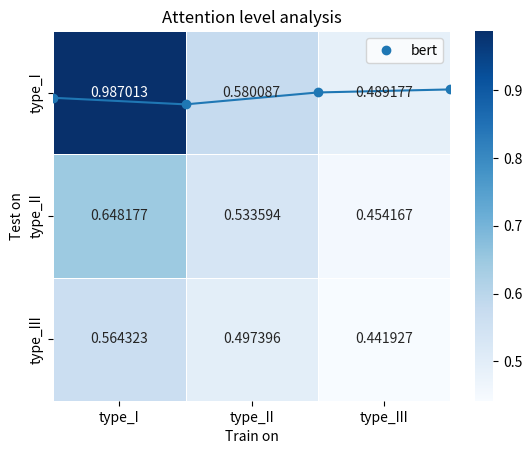

The matplotlib source for this figure:
'''
Created on Nov 16, 2022

@author: vivi
'''

from operator import itemgetter

import pandas as pd
import random

import numpy as np

import matplotlib
import matplotlib.pyplot as plt
from matplotlib import cm
from matplotlib.colors import LightSource

import seaborn as sns

colours = list(matplotlib.colors.TABLEAU_COLORS.keys())

def plot_fill(results_list,plot_names,x_axis,y_axis,title,file_name):
    fig, ax = plt.subplots()
    k = 0
    for results in results_list:
        x = list(results.keys())
        mins = []
        maxs = []
        avgs = []
        for i in x:
            mins.append(min(results[i]))
            maxs.append(max(results[i]))
            avgs.append(sum(results[i])/len(results[i]))
        
        c = colours[k]    
        ax.plot(x, avgs, '-')
        ax.fill_between(x, mins, maxs, alpha=0.2)
        ax.plot(x, avgs, 'o', color=c, label=plot_names[k])
        k += 1
    ax.set_title(title)
    ax.set_xlabel(x_axis)
    ax.set_ylabel(y_axis)
    ax.legend()
    
    plt.show()
    plt.savefig(file_name)



def plot_ordered_patterns(df, ordered_cases):

    #print("data frame for {} {} =>\n{}\n".format(g, nr, df))
    max_df = df[ordered_cases].max(axis=1).max(axis=0)
    min_df = df[ordered_cases].min(axis=1).min(axis=0)
    heatmap = sns.heatmap(df, cmap="YlOrBr", fmt="g", linewidth=0.5, annot=True, center=(max_df-min_df)/2)
    plt.show()


def plot_X_test(results,plot_name,x_axis,y_axis,title,file_name):

    avgs = {}
    for train_on in results.keys():
        avgs[train_on] = {}
        for test_on in results[train_on].keys():
            avgs[train_on][test_on] = sum(results[train_on][test_on])/len(results[train_on][test_on])

    results_df = pd.DataFrame.from_dict(avgs)
    #results_heatmap = sns.heatmap(results_df, cmap="YlOrBr", fmt="g", linewidth=0.5, annot=True)
    results_heatmap = sns.heatmap(results_df, cmap="Blues", fmt="g", linewidth=0.5, annot=True)
    results_heatmap.set(xlabel="Train on", ylabel="Test on")
    
    plt.show()
    plt.savefig(file_name)
    print("figure saved to {}".format(file_name))
    
    

def plot_latent_values(latent_values, x_axis, y_axis, title, file_name, N):
    d_types = list(latent_values.keys())
    datasets = list(latent_values[d_types[0]].keys())   ## this should be ["train", "test"]
    
    print("Making a {} x {} plot".format(len(d_types), len(datasets)))
    
    fig, axs = plt.subplots(len(d_types), len(datasets))

    #plt.xlabel(x_axis)
    #plt.ylabel(y_axis)
    plt.title(title)
        
    for i in range(len(d_types)):
        d_type = d_types[i]
        for j in range(len(datasets)):
            d = datasets[j]
            
            print("latent values ({},{}): \n{}".format(d_type, d, latent_values[d_type][d]))
            data = sorted(latent_values[d_type][d], key=itemgetter(0))
            print("\nsorted data: \n{}".format(data))

            N = min(N, len(data))

            for k in range(len(data[0])):
                y = [data[n][k] for n in range(len(data))]
                y = random.sample(y,N)
                axs[i,j].plot(y, '-', color = colours[k], label = d_type + "_" + d + "_" + str(k))    
                
            #axs[i,j].legend()
            #axs[i,j].set_xlabel(x_axis)
            axs[i,j].set_ylabel(y_axis)
            axs[i,j].set_title(d_type + " " + d)
        
    plt.show()
    plt.savefig(file_name + ".png")



def plot_latent_values_separately(latent_values, x_axis, y_axis, title, file_name, N):
    d_types = list(latent_values.keys())
    datasets = list(latent_values[d_types[0]].keys())   ## this should be ["train", "test"]
    len_latent = len(latent_values[d_types[0]][datasets[0]][0])
                
    for i in range(len(d_types)):
        d_type = d_types[i]
        
        print("Making a {} x {} plot".format(len(d_types) * len_latent, len(datasets)))
    
        fig, axs = plt.subplots(len_latent, len(datasets))

        #plt.xlabel(x_axis)
        #plt.ylabel(y_axis)
        plt.title(title + " " + d_type)
        
        for j in range(len(datasets)):
            d = datasets[j]

            #print("latent values ({},{}): \n{}".format(d_type, d, latent_values[d_type][d]))
            data = sorted(latent_values[d_type][d], key=itemgetter(0))
            #data = latent_values[d_type][d]
            #print("\nsorted data: \n{}".format(data))
            N = min(N, len(data))
            
            x = list(range(N))
        
            for k in range(len_latent):
                #y = [data[n][k] for n in range(len(data))]
                #y = random.sample(y,N)
                y = [data[n][k] for n in range(N)]

                axs[k,j].scatter(x, y, s=1, color=colours[k])  #, 'o', color = colours[k], label = d_type + "_" + d + "_" + str(k))    
                
                #axs[i,j].legend()
                #axs[i,j].set_xlabel(x_axis)
                #axs[i*len_latent+k,j].set_ylabel(y_axis)
                axs[k,j].set_title(d + " lat-" + str(k))
                axs[k,j].label_outer()
        
        plt.show()
        plt.savefig(file_name + "_" + d_type + ".png")



def plot_latent_values_histograms(latent_values, title, file_name):
 
    d_types = list(latent_values.keys())
    datasets = list(latent_values[d_types[0]].keys())   ## this should be ["train", "test"]
    len_latent = len(latent_values[d_types[0]][datasets[0]][0])
                
    for i in range(len(d_types)):
        d_type = d_types[i]
        
        print("Making a {} x {} plot".format(len(d_types) * len_latent, len(datasets)))
    
        fig, axs = plt.subplots(len_latent, len(datasets))

        #plt.xlabel(x_axis)
        #plt.ylabel(y_axis)
        plt.title(title + " " + d_type)
        
        for j in range(len(datasets)):
            d = datasets[j]

            #print("latent values ({},{}): \n{}".format(d_type, d, latent_values[d_type][d]))
            #data = sorted(latent_values[d_type][d], key=itemgetter(0))
            data = latent_values[d_type][d]   
        
            for k in range(len_latent):
                y = [data[n][k] for n in range(len(data))]
                y = sorted(y)
                
                axs[k,j].hist(y, density=True, bins=50, alpha=0.5, color = colours[k])  #, 'o', color = colours[k], label = d_type + "_" + d + "_" + str(k))    
                
                #axs[i,j].legend()
                #axs[i,j].set_xlabel(x_axis)
                #axs[i*len_latent+k,j].set_ylabel(y_axis)
                axs[k,j].set_title(d + " lat-" + str(k))
                axs[k,j].label_outer()
        
        plt.show()
        plt.savefig(file_name + "_" + d_type + ".png")    




def plot_3d(results, transformer, x_axis, y_axis, z_axis, title, filename):
    
    x = []
    y = []
    z = []
    
    for beta in results:
        x_i = []
        y_i = []
        z_i = []
        for latent in results[beta]:
            x_i.append(beta)
            y_i.append(latent)
            z_i.append(sum(results[beta][latent])/len(results[beta][latent]))
        x.append(x_i)
        y.append(y_i)
        z.append(z_i)
        
    x = np.array(x)
    y = np.array(y)
    z = np.array(z)
            
    # Set up plot
    fig, ax = plt.subplots(subplot_kw=dict(projection='3d'))

    print("x = {}".format(x))
    print("y = {}".format(y))
    print("z = {}".format(z))

    ls = LightSource(270, 45)
    # To use a custom hillshading mode, override the built-in shading and pass
    # in the rgb colors of the shaded surface calculated from "shade".
    rgb = ls.shade(z, cmap=cm.gist_earth, vert_exag=0.1, blend_mode='soft')
    surf = ax.plot_surface(x, y, z, rstride=1, cstride=1, facecolors=rgb,
                           linewidth=0, antialiased=False, shade=False)
    
    plt.show()
    plt.savefig(filename)        
    


def main():
    
    '''
    results_bert = {12: [0.6363, 0.6494,  0.6753],
                   11: [0.632,  0.6234,  0.6363],
                   10: [0.658,  0.658,   0.6623],
                   9:  [0.6407, 0.6147,  0.632],
                   8:  [0.5974, 0.5801,  0.5801],
                   7:  [0.632,  0.6623,  0.6537],
                   6:  [0.5844, 0.5541,  0.5887],
                   5:  [0.6017, 0.5931,  0.5931],
                   4:  [0.4762, 0.5065,  0.5022],
                   3:  [0.619,  0.6363,  0.632],
                   2:  [0.6234, 0.5281,  0.5584],
                   1:  [0.4848, 0.5109,  0.4545]}        

    results_flaubert = {
            12: [0.342],
            11: [0.3377],
            10: [0.3203],
            9:  [0.316],
            8:  [0.2641],
            7:  [0.329],
            6:  [0.2814],
            5:  [0.2641],
            4:  [0.2165],
            3:  [0.2294],
            2:  [0.3377],
            1:  [0.5584]}
    '''


#    results_bert = {0: [0.45887445887445877, 0.37229437229437223, 0.3463203463203462, 0.38528138528138517, 0.37229437229437223], 1: [0.5584415584415583, 0.5324675324675323, 0.606060606060606, 0.6277056277056275, 0.6103896103896103], 2: [0.632034632034632, 0.6233766233766233, 0.5974025974025973, 0.606060606060606, 0.567099567099567], 3: [0.4675324675324674, 0.41125541125541115, 0.41125541125541115, 0.41125541125541115, 0.4458874458874458], 4: [0.5974025974025973, 0.6406926406926405, 0.6277056277056275, 0.6147186147186146, 0.6233766233766233], 5: [0.5757575757575757, 0.5974025974025973, 0.5974025974025973, 0.606060606060606, 0.5757575757575757], 6: [0.6709956709956709, 0.6580086580086579, 0.6363636363636362, 0.6580086580086579, 0.6536796536796535], 7: [0.619047619047619, 0.619047619047619, 0.606060606060606, 0.5887445887445887, 0.6233766233766233], 8: [0.6450216450216449, 0.6883116883116882, 0.6406926406926405, 0.6363636363636362, 0.6493506493506492], 9: [0.6666666666666665, 0.6580086580086579, 0.6666666666666665, 0.6839826839826839, 0.6753246753246752], 10: [0.606060606060606, 0.6536796536796535, 0.619047619047619, 0.606060606060606, 0.5887445887445887], 11: [0.6450216450216449, 0.6363636363636362, 0.6536796536796535, 0.6493506493506492, 0.6493506493506492]}
#    results_flaubert = {0: [0.6969696969696969, 0.7359307359307358, 0.6839826839826839], 1: [0.6493506493506492, 0.6450216450216449, 0.5757575757575757], 2: [0.2857142857142856, 0.31168831168831157, 0.3030303030303029], 3: [0.2813852813852813, 0.27705627705627695, 0.2857142857142856], 4: [0.2597402597402596, 0.2683982683982683, 0.2727272727272726], 5: [0.36363636363636354, 0.3549783549783549, 0.3073593073593072], 6: [0.41125541125541115, 0.4199134199134198, 0.43722943722943713], 7: [0.3593073593073592, 0.3809523809523808, 0.37662337662337647], 8: [0.38528138528138517, 0.39826839826839816, 0.40259740259740245], 9: [0.38528138528138517, 0.3463203463203462, 0.33766233766233755], 10: [0.4155844155844155, 0.4675324675324674, 0.43722943722943713], 11: [0.49783549783549774, 0.47619047619047605, 0.48917748917748904]}
    results_bert_corrected_attn_mat = {0: [0.5584415584415583, 0.541125541125541, 0.5238095238095237], 
                                       1: [0.619047619047619, 0.5714285714285713, 0.593073593073593], 
                                       2: [0.5194805194805193, 0.4675324675324674, 0.5064935064935063], 
                                       3: [0.4675324675324674, 0.4632034632034631, 0.48917748917748904], 
                                       4: [0.6103896103896103, 0.6363636363636362, 0.6536796536796535], 
                                       5: [0.502164502164502, 0.48917748917748904, 0.5238095238095237], 
                                       6: [0.6147186147186146, 0.567099567099567, 0.593073593073593], 
                                       7: [0.6103896103896103, 0.567099567099567, 0.5974025974025973], 
                                       8: [0.6709956709956709, 0.6839826839826839, 0.6969696969696969], 
                                       9: [0.6450216450216449, 0.6450216450216449, 0.6493506493506492], 
                                       10: [0.6147186147186146, 0.6666666666666665, 0.6709956709956709], 
                                       11: [0.5627705627705627, 0.6406926406926405, 0.6406926406926405]}
    
    results_flaubert_corrected_attn_mat = {0: [0.5974025974025973, 0.5887445887445887, 0.606060606060606], 1: [0.6450216450216449, 0.7272727272727272, 0.7099567099567099], 2: [0.7142857142857142, 0.6796536796536795, 0.7142857142857142], 3: [0.5497835497835497, 0.48484848484848475, 0.48917748917748904], 4: [0.554112554112554, 0.5108225108225107, 0.528138528138528], 5: [0.6017316017316017, 0.5367965367965367, 0.541125541125541], 6: [0.5108225108225107, 0.4935064935064934, 0.5324675324675323], 7: [0.3549783549783549, 0.4199134199134198, 0.4199134199134198], 8: [0.515151515151515, 0.5064935064935063, 0.4632034632034631], 9: [0.47186147186147176, 0.35064935064935054, 0.3333333333333332], 10: [0.42857142857142844, 0.41125541125541115, 0.43722943722943713], 11: [0.4935064935064934, 0.42857142857142844, 0.3939393939393938]}

    results_flaubert_beta_corrected_attn_mat_attn_lev2 = {0: [0.7792207792207791, 0.8008658008658007, 0.8008658008658007], 1: [0.6796536796536795, 0.6839826839826839, 0.7012987012987012], 2: [0.47186147186147176, 0.5108225108225107, 0.48917748917748904], 3: [0.3549783549783549, 0.3549783549783549, 0.35064935064935054], 4: [0.3030303030303029, 0.2987012987012986, 0.2943722943722943], 5: [0.23376623376623365, 0.23809523809523797, 0.26406926406926395], 6: [0.225108225108225, 0.2077922077922077, 0.21645021645021634], 7: [0.2077922077922077, 0.22943722943722933, 0.2077922077922077], 8: [0.2077922077922077, 0.19913419913419902, 0.20346320346320335], 9: [0.225108225108225, 0.19913419913419902, 0.19913419913419902], 10: [0.20346320346320335, 0.21212121212121204, 0.2077922077922077]}

    
    plot_fill([results_bert_corrected_attn_mat],["bert"],"attention level","F1","Attention level analysis", "./bert_corrected_attn_mat.png")  
    
#    plot_fill([results_bert, results_flaubert],["bert","flaubert"],"attention level", "F1", "Attention level analysis (beta = 1)","./attn_level_analysis.png")
    
    '''
    
    ## beta study
    results_falubert_attn_0 = {0: [0.7012987012987012, 0.6926406926406925, 0.6883116883116882], 1: [0.6883116883116882, 0.7402597402597402, 0.7229437229437227], 2: [0.6233766233766233, 0.6450216450216449, 0.6017316017316017], 3: [0.5844155844155843, 0.593073593073593, 0.606060606060606], 4: [0.5497835497835497, 0.5584415584415583, 0.5627705627705627], 5: [0.4935064935064934, 0.45887445887445877, 0.47619047619047605], 6: [0.47186147186147176, 0.4805194805194804, 0.48484848484848475], 7: [0.21645021645021634, 0.225108225108225, 0.42857142857142844], 8: [0.22077922077922066, 0.2813852813852813, 0.225108225108225], 9: [0.2987012987012986, 0.2554112554112553, 0.25108225108225096], 10: [0.22077922077922066, 0.2683982683982683, 0.22077922077922066]}   
    
    results_attn_10 = {
        1.0: [0.6494,  0.6623,   0.697],
        2.0: [0.6623,  0.6407,   0.6363],
        3.0: [0.6753,  0.645,    0.6667],
        4.0: [0.6407,  0.645,    0.6494],
        5.0: [0.6407,  0.6883,   0.6667],
        6.0: [0.6667,  0.6623,   0.6494],
        7.0: [0.6667,  0.684,    0.6623],
        8.0: [0.6667,  0.6753,   0.6883],
        9.0: [0.6363,  0.658,    0.6537],
        10.0: [0.6234, 0.645,    0.6363] }

    results_attn_12 = {
        1.0: [0.6407,  0.6537,   0.6277],
        2.0: [0.6363,  0.6277,   0.645],
        3.0: [0.658,   0.645,    0.6407],
        4.0: [0.6883,  0.6537,   0.6623],
        5.0: [0.658,   0.6667,   0.6797],
        6.0: [0.6104,  0.6537,   0.6623],
        7.0: [0.671,   0.6537,   0.6623],
        8.0: [0.6407,  0.645,    0.6537],
        9.0: [0.6234,  0.6537,   0.6233],
        10.0:[0.6147,  0.6234,   0.645] }
    
    plot_fill([results_attn_10, results_attn_12], ["attn_10", "attn_12"], "beta", "F1", "beta factor analysis","./beta_factor_analysis.png")
    '''
    
    '''
    results = {'type_I': {'type_I': [0.1645021645021644, 0.1645021645021644, 0.1645021645021644], 'type_II': [0.1937499999999999, 0.1937499999999999, 0.1937499999999999], 'type_III': [0.18255208333333325, 0.18255208333333325, 0.18255208333333325]}, 'type_II': {'type_I': [0.24242424242424232, 0.24675324675324664, 0.24242424242424232], 'type_II': [0.24427083333333321, 0.24505208333333323, 0.24479166666666655], 'type_III': [0.24088541666666655, 0.24140624999999988, 0.24088541666666655]}, 'type_III': {'type_I': [0.21645021645021634, 0.21645021645021634, 0.22077922077922066], 'type_II': [0.2421874999999999, 0.24348958333333323, 0.24401041666666656], 'type_III': [0.23619791666666656, 0.23619791666666656, 0.23619791666666656]}}
    plot_X_test(results, "bert", "train on", "test on", "cross testing", "./results_X_testing.png")
    '''
    
    '''
    results_X_testing = {'type_I': {'type_I': [0.6753246753246752, 0.6709956709956709, 0.6926406926406925], 'type_II': [0.41041666666666654, 0.41041666666666654, 0.4127604166666666], 'type_III': [0.3328124999999999, 0.33046874999999987, 0.3312499999999999]}, 'type_II': {'type_I': [0.7316017316017314, 0.7186147186147185, 0.7489177489177488], 'type_II': [0.5778645833333332, 0.5809895833333332, 0.5874999999999999], 'type_III': [0.38697916666666654, 0.37343749999999987, 0.38697916666666654]}, 'type_III': {'type_I': [0.47186147186147176, 0.4935064935064934, 0.4805194805194804], 'type_II': [0.4049479166666666, 0.4130208333333332, 0.4148437499999999], 'type_III': [0.3966145833333332, 0.3888020833333332, 0.3960937499999999]}}

    results_X_testing_same_train = {'type_I': {'type_I': [0.6839826839826839, 0.6709956709956709, 0.6796536796536795], 'type_II': [0.41249999999999987, 0.4054687499999999, 0.41458333333333325], 'type_III': [0.3312499999999999, 0.3309895833333332, 0.3351562499999999]}, 'type_II': {'type_I': [0.42857142857142844, 0.4242424242424242, 0.4545454545454544], 'type_II': [0.3684895833333332, 0.3736979166666665, 0.3710937499999999], 'type_III': [0.30807291666666653, 0.3117187499999999, 0.3132812499999999]}, 'type_III': {'type_I': [0.36363636363636354, 0.36363636363636354, 0.36363636363636354], 'type_II': [0.3453124999999999, 0.3445312499999999, 0.34348958333333324], 'type_III': [0.3385416666666666, 0.33828124999999987, 0.34088541666666655]}}

    results_X_testing_same_train_flaubert = {'type_I': {'type_I': [0.7445887445887446, 0.7056277056277055, 0.6450216450216449], 'type_II': [0.6471354166666665, 0.6502604166666666, 0.6223958333333333], 'type_III': [0.3302083333333332, 0.30416666666666653, 0.30885416666666654]}, 'type_II': {'type_I': [0.7099567099567099, 0.6839826839826839, 0.7056277056277055], 'type_II': [0.6010416666666666, 0.5549479166666665, 0.5966145833333332], 'type_III': [0.28229166666666655, 0.2833333333333332, 0.2877604166666666]}, 'type_III': {'type_I': [0.22943722943722933, 0.22943722943722933, 0.22943722943722933], 'type_II': [0.2223958333333332, 0.22031249999999988, 0.22473958333333321], 'type_III': [0.21901041666666657, 0.2145833333333332, 0.21979166666666655]}}

    results_X_testing_full_train_flaubert = {'type_I': {'type_I': [0.7229437229437227, 0.6883116883116882, 0.7056277056277055], 'type_II': [0.6494791666666666, 0.6359374999999999, 0.6304687499999999], 'type_III': [0.32864583333333325, 0.3114583333333332, 0.30911458333333325]}, 'type_II': {'type_I': [0.9870129870129869, 0.9956709956709956, 1.0], 'type_II': [0.9356770833333332, 0.9416666666666665, 0.9388020833333333], 'type_III': [0.3932291666666666, 0.3945312499999999, 0.39895833333333325]}, 'type_III': {'type_I': [0.9480519480519479, 0.9307359307359306, 0.9523809523809522], 'type_II': [0.8489583333333333, 0.8361979166666665, 0.8458333333333332], 'type_III': [0.8046874999999999, 0.7986979166666666, 0.7976562499999997]}}

    results_sent_beta_analysis_flaubert = {0: [0.36796536796536783, 0.6147186147186146, 0.39826839826839816], 1: [0.3593073593073592, 0.515151515151515, 0.3290043290043289], 2: [0.7142857142857142, 0.35064935064935054, 0.4329004329004328], 3: [0.58008658008658, 0.5584415584415583, 0.5108225108225107], 4: [0.58008658008658, 0.5627705627705627, 0.567099567099567], 5: [0.4805194805194804, 0.3030303030303029, 0.5714285714285713], 6: [0.4545454545454544, 0.541125541125541, 0.5324675324675323], 7: [0.45887445887445877, 0.4502164502164501, 0.5324675324675323], 8: [0.44155844155844143, 0.4329004329004328, 0.3073593073593072], 9: [0.4632034632034631, 0.47186147186147176, 0.502164502164502], 10: [0.3073593073593072, 0.3203463203463202, 0.4155844155844155]}

    results_sent_beta_analysis_bert = {0: [0.42857142857142844, 0.9696969696969696, 0.9870129870129869], 1: [0.4458874458874458, 0.4502164502164501, 0.4458874458874458], 2: [0.4502164502164501, 0.4545454545454544, 0.4458874458874458], 3: [0.43722943722943713, 0.44155844155844143, 0.43722943722943713], 4: [0.4458874458874458, 0.43722943722943713, 0.44155844155844143], 5: [0.44155844155844143, 0.43722943722943713, 0.44155844155844143], 6: [0.4458874458874458, 0.4458874458874458, 0.4458874458874458], 7: [0.4502164502164501, 0.43722943722943713, 0.44155844155844143], 8: [0.4458874458874458, 0.43722943722943713, 0.43722943722943713], 9: [0.44155844155844143, 0.4458874458874458, 0.4458874458874458], 10: [0.43722943722943713, 0.4545454545454544, 0.43722943722943713]}

    results_sent_baseline_ffnn_bert = {'type_I': {'type_I': [0.9913419913419912, 0.9913419913419912, 0.9913419913419912], 'type_II': [0.6575520833333333, 0.6575520833333333, 0.6575520833333333], 'type_III': [0.5731770833333332, 0.5731770833333332, 0.5731770833333332]}, 'type_II': {'type_I': [0.9913419913419912, 0.9913419913419912, 0.9913419913419912], 'type_II': [0.9554687499999999, 0.9554687499999999, 0.9554687499999999], 'type_III': [0.7411458333333332, 0.7411458333333332, 0.7411458333333332]}, 'type_III': {'type_I': [0.9826839826839826, 0.9826839826839826, 0.9826839826839826], 'type_II': [0.9216145833333333, 0.9216145833333333, 0.9216145833333333], 'type_III': [0.9057291666666666, 0.9057291666666666, 0.9057291666666666]}}

    results_sent_baseline_ffnn_bert_same_train =  {'type_I': {'type_I': [0.9913419913419912, 0.9913419913419912, 0.9913419913419912], 'type_II': [0.6575520833333333, 0.6575520833333333, 0.6575520833333333], 'type_III': [0.5731770833333332, 0.5731770833333332, 0.5731770833333332]}, 'type_II': {'type_I': [0.6969696969696969, 0.6969696969696969, 0.6969696969696969], 'type_II': [0.5744791666666665, 0.5744791666666665, 0.5744791666666665], 'type_III': [0.5135416666666666, 0.5135416666666666, 0.5135416666666666]}, 'type_III': {'type_I': [0.47619047619047605, 0.47619047619047605, 0.47619047619047605], 'type_II': [0.46041666666666653, 0.46041666666666653, 0.46041666666666653], 'type_III': [0.4473958333333332, 0.4473958333333332, 0.4473958333333332]}}

    results_sent_baseline_cnn_bert = {'type_I': {'type_I': [1.0, 1.0, 1.0], 'type_II': [0.6476562499999999, 0.6572916666666666, 0.6442708333333332], 'type_III': [0.5049479166666666, 0.5031249999999999, 0.49583333333333324]}, 'type_II': {'type_I': [0.9913419913419912, 0.9913419913419912, 0.9913419913419912], 'type_II': [0.9333333333333332, 0.9388020833333333, 0.9364583333333332], 'type_III': [0.5789062499999998, 0.5914062499999999, 0.5916666666666666]}, 'type_III': {'type_I': [0.8138528138528137, 0.8008658008658007, 0.8138528138528137], 'type_II': [0.7117187499999998, 0.7182291666666666, 0.7132812499999998], 'type_III': [0.6328124999999999, 0.6388020833333332, 0.6403645833333332]}}

    results_sent_baseline_ffnn_flaubert = {'type_I': {'type_I': [0.593073593073593, 0.593073593073593, 0.593073593073593], 'type_II': [0.5432291666666665, 0.5432291666666665, 0.5432291666666665], 'type_III': [0.35911458333333324, 0.35911458333333324, 0.35911458333333324]}, 'type_II': {'type_I': [0.9220779220779219, 0.9220779220779219, 0.9220779220779219], 'type_II': [0.8432291666666666, 0.8432291666666666, 0.8432291666666666], 'type_III': [0.5257812499999999, 0.5257812499999999, 0.5257812499999999]}, 'type_III': {'type_I': [0.7792207792207791, 0.7792207792207791, 0.7792207792207791], 'type_II': [0.7236979166666666, 0.7236979166666666, 0.7236979166666666], 'type_III': [0.6919270833333332, 0.6919270833333332, 0.6919270833333332]}}

    results_sent_baseline_ffnn_flaubert_same_train = {'type_I': {'type_I': [0.593073593073593, 0.593073593073593, 0.593073593073593], 'type_II': [0.5432291666666665, 0.5432291666666665, 0.5432291666666665], 'type_III': [0.35911458333333324, 0.35911458333333324, 0.35911458333333324]}, 'type_II': {'type_I': [0.4458874458874458, 0.4458874458874458, 0.4458874458874458], 'type_II': [0.3739583333333332, 0.3739583333333332, 0.3739583333333332], 'type_III': [0.30260416666666656, 0.30260416666666656, 0.30260416666666656]}, 'type_III': {'type_I': [0.37662337662337647, 0.37662337662337647, 0.37662337662337647], 'type_II': [0.33255208333333325, 0.33255208333333325, 0.33255208333333325], 'type_III': [0.3085937499999999, 0.3085937499999999, 0.3085937499999999]}}

    results_sent_baseline_cnn_flaubert = {'type_I': {'type_I': [0.6233766233766233, 0.6839826839826839, 0.6709956709956709], 'type_II': [0.5502604166666666, 0.5486979166666666, 0.5101562499999999], 'type_III': [0.34401041666666654, 0.34010416666666654, 0.3140624999999999]}, 'type_II': {'type_I': [0.9177489177489176, 0.9047619047619047, 0.9220779220779219], 'type_II': [0.8489583333333333, 0.8346354166666665, 0.8713541666666664], 'type_III': [0.44348958333333327, 0.4361979166666666, 0.44895833333333324]}, 'type_III': {'type_I': [0.6103896103896103, 0.593073593073593, 0.5714285714285713], 'type_II': [0.5390624999999999, 0.5390624999999999, 0.5361979166666666], 'type_III': [0.46536458333333325, 0.47057291666666656, 0.4718749999999999]}}

    '''
    

    '''
    "latent length vs beta for the chosen attention level (10 (index 9) for BERT and 1 (index 0) for FlauBERT)"
    results_3d_bert = {0: {5: [0.6623376623376622, 0.6406926406926405, 0.6536796536796535], 10: [0.6493506493506492, 0.6666666666666665, 0.6796536796536795], 15: [0.7056277056277055, 0.6666666666666665, 0.6666666666666665], 20: [0.6450216450216449, 0.6666666666666665, 0.6926406926406925], 25: [0.6969696969696969, 0.7012987012987012, 0.7272727272727272]}, 1: {5: [0.6536796536796535, 0.6363636363636362, 0.6753246753246752], 10: [0.6450216450216449, 0.6709956709956709, 0.6666666666666665], 15: [0.6883116883116882, 0.6969696969696969, 0.6839826839826839], 20: [0.6666666666666665, 0.6666666666666665, 0.6536796536796535], 25: [0.6666666666666665, 0.6493506493506492, 0.6753246753246752]}, 2: {5: [0.6753246753246752, 0.6580086580086579, 0.6233766233766233], 10: [0.6753246753246752, 0.6623376623376622, 0.6796536796536795], 15: [0.6493506493506492, 0.6666666666666665, 0.6796536796536795], 20: [0.6580086580086579, 0.6277056277056275, 0.6536796536796535], 25: [0.6017316017316017, 0.6493506493506492, 0.6363636363636362]}, 3: {5: [0.6450216450216449, 0.6666666666666665, 0.6666666666666665], 10: [0.6623376623376622, 0.6363636363636362, 0.6666666666666665], 15: [0.6363636363636362, 0.6536796536796535, 0.6363636363636362], 20: [0.6450216450216449, 0.6623376623376622, 0.6363636363636362], 25: [0.619047619047619, 0.6493506493506492, 0.6666666666666665]}, 4: {5: [0.6666666666666665, 0.6709956709956709, 0.6753246753246752], 10: [0.6450216450216449, 0.6493506493506492, 0.6580086580086579], 15: [0.6277056277056275, 0.6363636363636362, 0.632034632034632], 20: [0.593073593073593, 0.6103896103896103, 0.6103896103896103], 25: [0.567099567099567, 0.6103896103896103, 0.5844155844155843]}, 5: {5: [0.6709956709956709, 0.6709956709956709, 0.6753246753246752], 10: [0.6623376623376622, 0.6233766233766233, 0.6233766233766233], 15: [0.6406926406926405, 0.6450216450216449, 0.6103896103896103], 20: [0.58008658008658, 0.606060606060606, 0.593073593073593], 25: [0.541125541125541, 0.5238095238095237, 0.5367965367965367]}, 6: {5: [0.6709956709956709, 0.6796536796536795, 0.6623376623376622], 10: [0.619047619047619, 0.632034632034632, 0.6147186147186146], 15: [0.554112554112554, 0.606060606060606, 0.5887445887445887], 20: [0.5627705627705627, 0.5497835497835497, 0.5454545454545453], 25: [0.4935064935064934, 0.515151515151515, 0.49783549783549774]}, 7: {5: [0.6969696969696969, 0.6709956709956709, 0.6580086580086579], 10: [0.606060606060606, 0.6017316017316017, 0.606060606060606], 15: [0.5844155844155843, 0.632034632034632, 0.593073593073593], 20: [0.5367965367965367, 0.528138528138528, 0.528138528138528], 25: [0.4935064935064934, 0.5064935064935063, 0.502164502164502]}, 8: {5: [0.6363636363636362, 0.6450216450216449, 0.6277056277056275], 10: [0.606060606060606, 0.5974025974025973, 0.6103896103896103], 15: [0.6147186147186146, 0.554112554112554, 0.6147186147186146], 20: [0.5194805194805193, 0.515151515151515, 0.5064935064935063], 25: [0.5064935064935063, 0.49783549783549774, 0.4675324675324674]}, 9: {5: [0.6406926406926405, 0.6493506493506492, 0.6580086580086579], 10: [0.5974025974025973, 0.606060606060606, 0.6103896103896103], 15: [0.5757575757575757, 0.554112554112554, 0.5757575757575757], 20: [0.5238095238095237, 0.5064935064935063, 0.502164502164502], 25: [0.47619047619047605, 0.48484848484848475, 0.48484848484848475]}, 10: {5: [0.6406926406926405, 0.632034632034632, 0.6406926406926405], 10: [0.567099567099567, 0.5844155844155843, 0.5974025974025973], 15: [0.58008658008658, 0.567099567099567, 0.554112554112554], 20: [0.515151515151515, 0.5238095238095237, 0.5064935064935063], 25: [0.4545454545454544, 0.45887445887445877, 0.4675324675324674]}}
    results_3d_bert_corrected_attn = {0: {5: [0.6450216450216449, 0.6580086580086579, 0.6926406926406925], 10: [0.7272727272727272, 0.7272727272727272, 0.7359307359307358], 15: [0.7402597402597402, 0.6969696969696969, 0.753246753246753], 20: [0.7705627705627704, 0.7619047619047618, 0.7792207792207791], 25: [0.7748917748917747, 0.7489177489177488, 0.7575757575757575]}, 1: {5: [0.6753246753246752, 0.6926406926406925, 0.7229437229437227], 10: [0.6406926406926405, 0.6233766233766233, 0.632034632034632], 15: [0.58008658008658, 0.6017316017316017, 0.5844155844155843], 20: [0.606060606060606, 0.5887445887445887, 0.606060606060606], 25: [0.5714285714285713, 0.5757575757575757, 0.5887445887445887]}, 2: {5: [0.6406926406926405, 0.6536796536796535, 0.6450216450216449], 10: [0.6103896103896103, 0.6017316017316017, 0.5974025974025973], 15: [0.5238095238095237, 0.554112554112554, 0.5844155844155843], 20: [0.502164502164502, 0.49783549783549774, 0.48917748917748904], 25: [0.4675324675324674, 0.48484848484848475, 0.4935064935064934]}, 3: {5: [0.6017316017316017, 0.619047619047619, 0.5887445887445887], 10: [0.528138528138528, 0.515151515151515, 0.515151515151515], 15: [0.4935064935064934, 0.48917748917748904, 0.4935064935064934], 20: [0.4805194805194804, 0.4675324675324674, 0.45887445887445877], 25: [0.39826839826839816, 0.3896103896103895, 0.41125541125541115]}, 4: {5: [0.6017316017316017, 0.619047619047619, 0.619047619047619], 10: [0.502164502164502, 0.4675324675324674, 0.5108225108225107], 15: [0.45887445887445877, 0.4199134199134198, 0.43722943722943713], 20: [0.4329004329004328, 0.4199134199134198, 0.43722943722943713], 25: [0.36363636363636354, 0.37229437229437223, 0.3896103896103895]}, 5: {5: [0.554112554112554, 0.5757575757575757, 0.606060606060606], 10: [0.48917748917748904, 0.5194805194805193, 0.5194805194805193], 15: [0.40259740259740245, 0.4069264069264068, 0.40259740259740245], 20: [0.36796536796536783, 0.3809523809523808, 0.36796536796536783], 25: [0.3203463203463202, 0.3333333333333332, 0.3593073593073592]}, 6: {5: [0.58008658008658, 0.5627705627705627, 0.5584415584415583], 10: [0.43722943722943713, 0.4545454545454544, 0.4632034632034631], 15: [0.3939393939393938, 0.39826839826839816, 0.3939393939393938], 20: [0.3463203463203462, 0.37662337662337647, 0.3549783549783549], 25: [0.3290043290043289, 0.32467532467532456, 0.3160173160173159]}, 7: {5: [0.528138528138528, 0.5194805194805193, 0.5324675324675323], 10: [0.4069264069264068, 0.4502164502164501, 0.4199134199134198], 15: [0.40259740259740245, 0.3896103896103895, 0.3896103896103895], 20: [0.35064935064935054, 0.35064935064935054, 0.3419913419913419], 25: [0.32467532467532456, 0.3073593073593072, 0.3419913419913419]}, 8: {5: [0.5108225108225107, 0.5108225108225107, 0.5367965367965367], 10: [0.3809523809523808, 0.3896103896103895, 0.39826839826839816], 15: [0.37662337662337647, 0.36796536796536783, 0.3896103896103895], 20: [0.3333333333333332, 0.3463203463203462, 0.3203463203463202], 25: [0.31168831168831157, 0.3160173160173159, 0.32467532467532456]}, 9: {5: [0.4675324675324674, 0.4805194805194804, 0.48917748917748904], 10: [0.3549783549783549, 0.36363636363636354, 0.37662337662337647], 15: [0.3333333333333332, 0.3203463203463202, 0.3290043290043289], 20: [0.31168831168831157, 0.3333333333333332, 0.32467532467532456], 25: [0.3203463203463202, 0.3203463203463202, 0.3030303030303029]}, 10: {5: [0.48917748917748904, 0.47619047619047605, 0.4805194805194804], 10: [0.3593073593073592, 0.36796536796536783, 0.3549783549783549], 15: [0.32467532467532456, 0.3160173160173159, 0.31168831168831157], 20: [0.31168831168831157, 0.3073593073593072, 0.3030303030303029], 25: [0.3073593073593072, 0.3073593073593072, 0.3203463203463202]}}

    results_3d_flaubert = {0: {5: [0.48484848484848475, 0.5194805194805193, 0.567099567099567], 10: [0.7922077922077921, 0.7878787878787877, 0.7359307359307358], 15: [0.7229437229437227, 0.7056277056277055, 0.6450216450216449], 20: [0.8484848484848485, 0.8311688311688311, 0.8398268398268397], 25: [0.8398268398268397, 0.87012987012987, 0.8484848484848485]}, 1: {5: [0.6796536796536795, 0.6709956709956709, 0.6666666666666665], 10: [0.6796536796536795, 0.6666666666666665, 0.6536796536796535], 15: [0.541125541125541, 0.541125541125541, 0.5454545454545453], 20: [0.32467532467532456, 0.3073593073593072, 0.515151515151515], 25: [0.5108225108225107, 0.4545454545454544, 0.4675324675324674]}, 2: {5: [0.4935064935064934, 0.6017316017316017, 0.6233766233766233], 10: [0.5454545454545453, 0.554112554112554, 0.5454545454545453], 15: [0.21645021645021634, 0.23809523809523797, 0.225108225108225], 20: [0.25108225108225096, 0.2554112554112553, 0.27705627705627695], 25: [0.32467532467532456, 0.3073593073593072, 0.225108225108225]}, 3: {5: [0.5497835497835497, 0.38528138528138517, 0.4545454545454544], 10: [0.44155844155844143, 0.2987012987012986, 0.24242424242424232], 15: [0.21645021645021634, 0.21212121212121204, 0.22943722943722933], 20: [0.225108225108225, 0.2077922077922077, 0.21645021645021634], 25: [0.23809523809523797, 0.23376623376623365, 0.23809523809523797]}, 4: {5: [0.4675324675324674, 0.4502164502164501, 0.4935064935064934], 10: [0.225108225108225, 0.22077922077922066, 0.21212121212121204], 15: [0.225108225108225, 0.225108225108225, 0.22077922077922066], 20: [0.21212121212121204, 0.2077922077922077, 0.225108225108225], 25: [0.25108225108225096, 0.225108225108225, 0.22943722943722933]}, 5: {5: [0.27705627705627695, 0.27705627705627695, 0.2683982683982683], 10: [0.21212121212121204, 0.23376623376623365, 0.225108225108225], 15: [0.22077922077922066, 0.21645021645021634, 0.21645021645021634], 20: [0.2077922077922077, 0.19913419913419902, 0.20346320346320335], 25: [0.21212121212121204, 0.21645021645021634, 0.22077922077922066]}, 6: {5: [0.2727272727272726, 0.26406926406926395, 0.2683982683982683], 10: [0.22077922077922066, 0.225108225108225, 0.22077922077922066], 15: [0.23376623376623365, 0.22943722943722933, 0.23376623376623365], 20: [0.19047619047619035, 0.1948051948051947, 0.20346320346320335], 25: [0.21212121212121204, 0.2077922077922077, 0.22077922077922066]}, 7: {5: [0.20346320346320335, 0.1948051948051947, 0.18614718614718606], 10: [0.21645021645021634, 0.225108225108225, 0.23809523809523797], 15: [0.21645021645021634, 0.22077922077922066, 0.2077922077922077], 20: [0.18614718614718606, 0.19047619047619035, 0.19913419913419902], 25: [0.21212121212121204, 0.19913419913419902, 0.21645021645021634]}, 8: {5: [0.19047619047619035, 0.19047619047619035, 0.19913419913419902], 10: [0.21645021645021634, 0.22077922077922066, 0.21645021645021634], 15: [0.1818181818181817, 0.20346320346320335, 0.19047619047619035], 20: [0.1774891774891774, 0.1774891774891774, 0.19047619047619035], 25: [0.2077922077922077, 0.2077922077922077, 0.2077922077922077]}, 9: {5: [0.1774891774891774, 0.1818181818181817, 0.18614718614718606], 10: [0.21645021645021634, 0.21645021645021634, 0.22077922077922066], 15: [0.19047619047619035, 0.1818181818181817, 0.1948051948051947], 20: [0.1818181818181817, 0.1948051948051947, 0.19047619047619035], 25: [0.2077922077922077, 0.1948051948051947, 0.20346320346320335]}, 10: {5: [0.1818181818181817, 0.1818181818181817, 0.17316017316017304], 10: [0.21645021645021634, 0.21212121212121204, 0.21645021645021634], 15: [0.19047619047619035, 0.19047619047619035, 0.19913419913419902], 20: [0.19047619047619035, 0.1818181818181817, 0.1948051948051947], 25: [0.1948051948051947, 0.1948051948051947, 0.19913419913419902]}}

    results_flaubert_attn_beta = {0: 
                                    {0: [0.7272727272727272, 0.7359307359307358, 0.7272727272727272], 
                                    1: [0.5887445887445887, 0.5844155844155843, 0.567099567099567], 
                                    2: [0.3939393939393938, 0.48917748917748904, 0.4675324675324674], 
                                    3: [0.3073593073593072, 0.2857142857142856, 0.3203463203463202], 
                                    4: [0.26406926406926395, 0.24242424242424232, 0.25108225108225096], 
                                    5: [0.24675324675324664, 0.25108225108225096, 0.24675324675324664], 
                                    6: [0.24675324675324664, 0.23376623376623365, 0.23809523809523797], 
                                    7: [0.24242424242424232, 0.23376623376623365, 0.24242424242424232], 
                                    8: [0.24242424242424232, 0.24242424242424232, 0.23809523809523797], 
                                    9: [0.225108225108225, 0.24242424242424232, 0.24242424242424232], 
                                    10: [0.23809523809523797, 0.24242424242424232, 0.23809523809523797]}, 
                                1: 
                                    {0: [0.7705627705627704, 0.7965367965367964, 0.7359307359307358], 
                                    1: [0.7272727272727272, 0.7012987012987012, 0.7186147186147185], 
                                    2: [0.632034632034632, 0.6147186147186146, 0.6233766233766233], 
                                    3: [0.5714285714285713, 0.5887445887445887, 0.58008658008658], 
                                    4: [0.32467532467532456, 0.3809523809523808, 0.3160173160173159], 
                                    5: [0.23376623376623365, 0.26406926406926395, 0.225108225108225], 
                                    6: [0.3896103896103895, 0.3809523809523808, 0.37662337662337647], 
                                    7: [0.3290043290043289, 0.37229437229437223, 0.3549783549783549], 
                                    8: [0.37662337662337647, 0.3549783549783549, 0.36796536796536783], 
                                    9: [0.2987012987012986, 0.3203463203463202, 0.3203463203463202], 
                                    10: [0.1471861471861471, 0.1471861471861471, 0.14285714285714274]}, 
                                2: {
                                    0: [0.805194805194805, 0.7965367965367964, 0.7878787878787877], 
                                    1: [0.7316017316017314, 0.7186147186147185, 0.7012987012987012], 
                                    2: [0.4805194805194804, 0.47619047619047605, 0.45887445887445877], 
                                    3: [0.36363636363636354, 0.36796536796536783, 0.3419913419913419], 
                                    4: [0.3073593073593072, 0.3030303030303029, 0.3160173160173159], 5: [0.225108225108225, 0.24675324675324664, 0.22943722943722933], 6: [0.21645021645021634, 0.21212121212121204, 0.22077922077922066], 7: [0.21645021645021634, 0.2077922077922077, 0.21645021645021634], 8: [0.20346320346320335, 0.19913419913419902, 0.20346320346320335], 9: [0.21212121212121204, 0.20346320346320335, 0.20346320346320335], 10: [0.2077922077922077, 0.21212121212121204, 0.21212121212121204]}, 3: {0: [0.5194805194805193, 0.528138528138528, 0.5194805194805193], 1: [0.4935064935064934, 0.47186147186147176, 0.47619047619047605], 2: [0.44155844155844143, 0.3939393939393938, 0.42857142857142844], 3: [0.37662337662337647, 0.36796536796536783, 0.40259740259740245], 4: [0.41125541125541115, 0.3809523809523808, 0.3896103896103895], 5: [0.3593073593073592, 0.36363636363636354, 0.3549783549783549], 6: [0.3333333333333332, 0.3290043290043289, 0.32467532467532456], 7: [0.29004329004328994, 0.2943722943722943, 0.29004329004328994], 8: [0.24675324675324664, 0.24242424242424232, 0.22077922077922066], 9: [0.2077922077922077, 0.2077922077922077, 0.22943722943722933], 10: [0.22077922077922066, 0.22943722943722933, 0.22077922077922066]}, 
                                4: {0: [0.5238095238095237, 0.528138528138528, 0.48484848484848475], 1: [0.4805194805194804, 0.5108225108225107, 0.44155844155844143], 2: [0.40259740259740245, 0.4155844155844155, 0.38528138528138517], 3: [0.33766233766233755, 0.33766233766233755, 0.35064935064935054], 4: [0.3073593073593072, 0.2987012987012986, 0.2987012987012986], 5: [0.3030303030303029, 0.2857142857142856, 0.29004329004328994], 6: [0.2857142857142856, 0.2857142857142856, 0.29004329004328994], 7: [0.2727272727272726, 0.27705627705627695, 0.2813852813852813], 8: [0.2727272727272726, 0.26406926406926395, 0.2683982683982683], 9: [0.27705627705627695, 0.2554112554112553, 0.2597402597402596], 10: [0.2554112554112553, 0.25108225108225096, 0.2683982683982683]}, 
                                5: {0: [0.6623376623376622, 0.58008658008658, 0.5844155844155843], 1: [0.5367965367965367, 0.5497835497835497, 0.554112554112554], 2: [0.4675324675324674, 0.4675324675324674, 0.47186147186147176], 3: [0.4155844155844155, 0.41125541125541115, 0.38528138528138517], 4: [0.3419913419913419, 0.36796536796536783, 0.36796536796536783], 5: [0.37662337662337647, 0.36363636363636354, 0.39826839826839816], 6: [0.36363636363636354, 0.3333333333333332, 0.33766233766233755], 7: [0.3073593073593072, 0.3030303030303029, 0.3160173160173159], 8: [0.31168831168831157, 0.31168831168831157, 0.3073593073593072], 9: [0.31168831168831157, 0.3073593073593072, 0.3030303030303029], 10: [0.3030303030303029, 0.2943722943722943, 0.2987012987012986]}, 
                                6: {0: [0.5064935064935063, 0.5064935064935063, 0.554112554112554], 1: [0.502164502164502, 0.5064935064935063, 0.49783549783549774], 2: [0.4069264069264068, 0.44155844155844143, 0.41125541125541115], 3: [0.4199134199134198, 0.4329004329004328, 0.4155844155844155], 4: [0.3939393939393938, 0.39826839826839816, 0.38528138528138517], 5: [0.3333333333333332, 0.31168831168831157, 0.3333333333333332], 6: [0.33766233766233755, 0.32467532467532456, 0.3203463203463202], 7: [0.31168831168831157, 0.3030303030303029, 0.32467532467532456], 8: [0.29004329004328994, 0.2987012987012986, 0.2943722943722943], 9: [0.2857142857142856, 0.2857142857142856, 0.3030303030303029], 10: [0.2943722943722943, 0.2987012987012986, 0.29004329004328994]}, 
                                7: {0: [0.42857142857142844, 0.4329004329004328, 0.4155844155844155], 1: [0.3160173160173159, 0.4155844155844155, 0.3290043290043289], 2: [0.37229437229437223, 0.3809523809523808, 0.3809523809523808], 3: [0.3939393939393938, 0.39826839826839816, 0.3896103896103895], 4: [0.3463203463203462, 0.37662337662337647, 0.37662337662337647], 5: [0.3419913419913419, 0.3290043290043289, 0.3549783549783549], 6: [0.3030303030303029, 0.32467532467532456, 0.3203463203463202], 7: [0.2857142857142856, 0.2727272727272726, 0.2987012987012986], 8: [0.2597402597402596, 0.27705627705627695, 0.2597402597402596], 9: [0.2813852813852813, 0.2683982683982683, 0.2813852813852813], 10: [0.2597402597402596, 0.2727272727272726, 0.2727272727272726]}, 
                                8: {0: [0.4502164502164501, 0.43722943722943713, 0.4458874458874458], 1: [0.502164502164502, 0.4805194805194804, 0.5497835497835497], 2: [0.4632034632034631, 0.4632034632034631, 0.4675324675324674], 3: [0.4458874458874458, 0.36363636363636354, 0.43722943722943713], 4: [0.3463203463203462, 0.41125541125541115, 0.3290043290043289], 5: [0.37229437229437223, 0.36363636363636354, 0.3333333333333332], 6: [0.3549783549783549, 0.3593073593073592, 0.33766233766233755], 7: [0.32467532467532456, 0.3160173160173159, 0.3290043290043289], 8: [0.3290043290043289, 0.3333333333333332, 0.3160173160173159], 9: [0.3203463203463202, 0.3160173160173159, 0.31168831168831157], 10: [0.2987012987012986, 0.3030303030303029, 0.31168831168831157]}, 
                                9: {0: [0.4502164502164501, 0.3809523809523808, 0.37229437229437223], 1: [0.3463203463203462, 0.3809523809523808, 0.32467532467532456], 2: [0.37229437229437223, 0.4199134199134198, 0.4199134199134198], 3: [0.4069264069264068, 0.39826839826839816, 0.37662337662337647], 4: [0.37229437229437223, 0.37662337662337647, 0.37229437229437223], 5: [0.3549783549783549, 0.3463203463203462, 0.3333333333333332], 6: [0.33766233766233755, 0.3419913419913419, 0.33766233766233755], 7: [0.32467532467532456, 0.36796536796536783, 0.3290043290043289], 8: [0.3593073593073592, 0.3593073593073592, 0.3333333333333332], 9: [0.3030303030303029, 0.31168831168831157, 0.3419913419913419], 10: [0.3290043290043289, 0.31168831168831157, 0.33766233766233755]}, 
                                10: {0: [0.42857142857142844, 0.39826839826839816, 0.44155844155844143], 1: [0.4155844155844155, 0.38528138528138517, 0.4329004329004328], 2: [0.3939393939393938, 0.39826839826839816, 0.40259740259740245], 3: [0.3549783549783549, 0.32467532467532456, 0.36796536796536783], 4: [0.3463203463203462, 0.33766233766233755, 0.3419913419913419], 5: [0.3290043290043289, 0.31168831168831157, 0.3073593073593072], 6: [0.3073593073593072, 0.2943722943722943, 0.2943722943722943], 7: [0.2987012987012986, 0.2987012987012986, 0.2987012987012986], 8: [0.3030303030303029, 0.31168831168831157, 0.31168831168831157], 9: [0.2987012987012986, 0.31168831168831157, 0.2987012987012986], 10: [0.2987012987012986, 0.3030303030303029, 0.3073593073593072]}, 11: {0: [0.43722943722943713, 0.42857142857142844, 0.43722943722943713], 1: [0.37229437229437223, 0.36363636363636354, 0.40259740259740245], 2: [0.3160173160173159, 0.3160173160173159, 0.38528138528138517], 3: [0.37229437229437223, 0.37662337662337647, 0.3896103896103895], 4: [0.38528138528138517, 0.3939393939393938, 0.3896103896103895], 5: [0.37662337662337647, 0.37229437229437223, 0.36363636363636354], 6: [0.32467532467532456, 0.33766233766233755, 0.3290043290043289], 7: [0.2857142857142856, 0.2987012987012986, 0.2857142857142856], 8: [0.3160173160173159, 0.3030303030303029, 0.3203463203463202], 9: [0.24675324675324664, 0.25108225108225096, 0.2554112554112553], 10: [0.26406926406926395, 0.2683982683982683, 0.25108225108225096]}}

    plot_3d(results_3d_bert, "bert", "beta", "latent", "F1", "latent and beta analyis", "tets_3d_plot.png")
    '''
    
    
    '''
    ## settings: sent latent = 16, seq_latent = 5, set kernel 10x10, seq kernel 3x15x15
    results_x_test_bert_sentEmbs_2levelVAE = {'type_I': {'type_I': [0.87012987012987, 0.8658008658008657, 0.8874458874458874], 'type_II': [0.6036458333333332, 0.5830729166666666, 0.5835937499999999], 'type_III': [0.5354166666666665, 0.4934895833333332, 0.4981770833333332]}, 'type_II': {'type_I': [0.9610389610389609, 0.9523809523809522, 0.9740259740259739], 'type_II': [0.8075520833333332, 0.7890624999999999, 0.8132812499999998], 'type_III': [0.6898437499999999, 0.6523437499999999, 0.6747395833333332]}, 'type_III': {'type_I': [0.9177489177489176, 0.9220779220779219, 0.8961038961038961], 'type_II': [0.7416666666666666, 0.7747395833333333, 0.7507812499999998], 'type_III': [0.7106770833333332, 0.7411458333333332, 0.7138020833333331]}}
    results_x_test_flaubert_sentEmbs_2levelVAE = {'type_I': {'type_I': [0.515151515151515, 0.5584415584415583, 0.4805194805194804], 'type_II': [0.4518229166666666, 0.46067708333333324, 0.4374999999999999], 'type_III': [0.31197916666666653, 0.31093749999999987, 0.31588541666666653]}, 'type_II': {'type_I': [0.7099567099567099, 0.6883116883116882, 0.7056277056277055], 'type_II': [0.6192708333333332, 0.6273437499999999, 0.6229166666666666], 'type_III': [0.41640624999999987, 0.4135416666666665, 0.40208333333333324]}, 'type_III': {'type_I': [0.58008658008658, 0.6277056277056275, 0.5974025974025973], 'type_II': [0.5427083333333332, 0.5385416666666666, 0.5440104166666666], 'type_III': [0.5192708333333332, 0.5138020833333332, 0.5161458333333332]}}

    results_x_test_bert_sentEmbs_2levelVAE_ffnn = {'type_I': {'type_I': [0.857142857142857, 0.8095238095238094, 0.8398268398268397], 'type_II': [0.5401041666666666, 0.5247395833333333, 0.5289062499999999], 'type_III': [0.47760416666666655, 0.4734374999999999, 0.47630208333333324]}, 'type_II': {'type_I': [0.8138528138528137, 0.8354978354978354, 0.7965367965367964], 'type_II': [0.6627604166666665, 0.6695312499999999, 0.6476562499999999], 'type_III': [0.5859374999999999, 0.5908854166666666, 0.5856770833333332]}, 'type_III': {'type_I': [0.45887445887445877, 0.4545454545454544, 0.45887445887445877], 'type_II': [0.44713541666666656, 0.4567708333333333, 0.44895833333333324], 'type_III': [0.44635416666666655, 0.4401041666666666, 0.44765624999999987]}}

    results_bert_2levelVAE_beta_seq_vs_beta_sent = 
                {1: 
                    {1: [0.8658008658008657, 0.9220779220779219, 0.9220779220779219], 
                    2: [0.8917748917748917, 0.9004329004329004, 0.883116883116883], 
                    3: [0.7489177489177488, 0.8181818181818181, 0.7316017316017314], 
                    4: [0.4155844155844155, 0.3939393939393938, 0.41125541125541115], 
                    5: [0.38528138528138517, 0.3809523809523808, 0.3939393939393938]}, 
                2: 
                    {1: [0.9480519480519479, 0.9523809523809522, 0.9437229437229436], 
                    2: [0.7922077922077921, 0.8528138528138527, 0.805194805194805], 
                    3: [0.7402597402597402, 0.3809523809523808, 0.4069264069264068], 
                    4: [0.40259740259740245, 0.38528138528138517, 0.4199134199134198], 
                    5: [0.3939393939393938, 0.3939393939393938, 0.3939393939393938]}, 
                3: 
                    {1: [0.9350649350649349, 0.9264069264069263, 0.9177489177489176], 
                    2: [0.9134199134199134, 0.9004329004329004, 0.9177489177489176], 
                    3: [0.5974025974025973, 0.7748917748917747, 0.4069264069264068], 
                    4: [0.4199134199134198, 0.39826839826839816, 0.4199134199134198], 
                    5: [0.41125541125541115, 0.40259740259740245, 0.3896103896103895]}, 
                    
                4: 
                    {1: [0.9264069264069263, 0.9437229437229436, 0.9264069264069263], 
                    2: [0.8658008658008657, 0.87012987012987, 0.857142857142857], 
                    3: [0.3896103896103895, 0.7445887445887446, 0.3939393939393938], 
                    4: [0.40259740259740245, 0.39826839826839816, 0.39826839826839816], 
                    5: [0.3939393939393938, 0.39826839826839816, 0.3809523809523808]}, 
                5: 
                    {1: [0.9393939393939393, 0.9307359307359306, 0.9220779220779219], 
                    2: [0.8398268398268397, 0.8917748917748917, 0.8658008658008657], 
                    3: [0.7099567099567099, 0.6450216450216449, 0.40259740259740245], 
                    4: [0.4329004329004328, 0.4199134199134198, 0.4242424242424242], 
                    5: [0.3939393939393938, 0.40259740259740245, 0.39826839826839816]}}


    results_x_test_bert_2levelVAE_beta_seq_2_beta_sent_1_epochs_100_40 = {'type_I': {'type_I': [0.7359307359307358, 0.7878787878787877, 0.9047619047619047], 'type_II': [0.5252604166666666, 0.5369791666666666, 0.6031249999999999], 'type_III': [0.4270833333333332, 0.4406249999999999, 0.5338541666666665]}, 'type_II': {'type_I': [0.9870129870129869, 0.9567099567099566, 0.9826839826839826], 'type_II': [0.8273437499999999, 0.8093749999999998, 0.8039062499999999], 'type_III': [0.7166666666666666, 0.6757812499999999, 0.6859374999999999]}, 'type_III': {'type_I': [0.7965367965367964, 0.9264069264069263, 0.4935064935064934], 'type_II': [0.6687499999999998, 0.7591145833333331, 0.47239583333333324], 'type_III': [0.6424479166666666, 0.7270833333333332, 0.45494791666666656]}}
    results_x_test_bert_2levelVAE_beta_seq_2_beta_sent_1_epochs_120_60_sameTrain = {'type_I': {'type_I': [0.9307359307359306, 0.9307359307359306, 0.8225108225108224], 'type_II': [0.5851562499999999, 0.5752604166666666, 0.5119791666666665], 'type_III': [0.49583333333333324, 0.4833333333333332, 0.41458333333333325]}, 'type_II': {'type_I': [0.5324675324675323, 0.43722943722943713, 0.4458874458874458], 'type_II': [0.5023437499999999, 0.46197916666666655, 0.4679687499999999], 'type_III': [0.46770833333333317, 0.4505208333333332, 0.45026041666666655]}, 'type_III': {'type_I': [0.47186147186147176, 0.4675324675324674, 0.4545454545454544], 'type_II': [0.45260416666666653, 0.46067708333333324, 0.46119791666666654], 'type_III': [0.4406249999999999, 0.43463541666666655, 0.4403645833333332]}}

    results_5x_test_2level = {'type_I': {'type_I': [0.4069264069264068, 0.909090909090909, 0.9350649350649349, 0.9220779220779219, 0.9523809523809522], 'type_II': [0.4361979166666666, 0.6281249999999999, 0.6104166666666666, 0.6218749999999998, 0.6164062499999999], 'type_III': [0.4270833333333332, 0.5557291666666666, 0.5442708333333333, 0.5567708333333332, 0.5374999999999999]}, 'type_II': {'type_I': [0.9913419913419912, 0.9826839826839826, 0.9870129870129869, 0.9826839826839826, 0.9870129870129869], 'type_II': [0.8916666666666666, 0.8820312499999999, 0.8736979166666665, 0.8841145833333333, 0.8773437499999999], 'type_III': [0.6973958333333332, 0.7223958333333332, 0.6911458333333332, 0.7229166666666665, 0.7221354166666667]}, 'type_III': {'type_I': [0.9610389610389609, 0.9610389610389609, 0.9653679653679652, 0.9523809523809522, 0.9437229437229436], 'type_II': [0.8171874999999997, 0.8143229166666666, 0.8041666666666666, 0.8104166666666666, 0.7984374999999999], 'type_III': [0.7815104166666665, 0.7903645833333333, 0.7749999999999999, 0.7794270833333332, 0.7671874999999998]}}
    results_5x_test_2level_sameTrain = {'type_I': {'type_I': [0.3809523809523808, 0.9437229437229436, 0.9523809523809522, 0.9567099567099566, 0.9696969696969696], 'type_II': [0.4343749999999999, 0.6117187499999999, 0.6330729166666665, 0.6135416666666665, 0.6140624999999998], 'type_III': [0.4192708333333332, 0.5388020833333332, 0.5585937499999999, 0.5239583333333332, 0.5416666666666665]}, 'type_II': {'type_I': [0.45887445887445877, 0.44155844155844143, 0.49783549783549774, 0.44155844155844143, 0.42857142857142844], 'type_II': [0.4479166666666666, 0.4468749999999999, 0.4648437499999999, 0.4473958333333332, 0.4468749999999999], 'type_III': [0.4523437499999999, 0.45416666666666655, 0.4638020833333332, 0.45885416666666656, 0.4546874999999999]}, 'type_III': {'type_I': [0.4675324675324674, 0.45887445887445877, 0.48484848484848475, 0.4805194805194804, 0.47186147186147176], 'type_II': [0.4453124999999999, 0.45260416666666653, 0.44947916666666654, 0.4518229166666666, 0.4523437499999999], 'type_III': [0.4440104166666665, 0.4445312499999999, 0.44166666666666654, 0.4442708333333332, 0.44374999999999987]}}


    ## settings: sent latent = 15, seq_latent = 5, set kernel 10x10, seq kernel 3x15x15
    results_x_test_bert_sentEmbs_2levelVAE_sentLat15 = {'type_I': {'type_I': [0.9177489177489176, 0.8658008658008657, 0.9350649350649349], 'type_II': [0.6093749999999999, 0.6026041666666666, 0.6130208333333332], 'type_III': [0.5445312499999999, 0.5312499999999999, 0.5445312499999999]}, 'type_II': {'type_I': [0.9307359307359306, 0.9393939393939393, 0.9653679653679652], 'type_II': [0.7843749999999999, 0.8111979166666665, 0.8018229166666666], 'type_III': [0.6567708333333332, 0.7208333333333332, 0.6859374999999999]}, 'type_III': {'type_I': [0.6839826839826839, 0.7922077922077921, 0.4675324675324674], 'type_II': [0.6088541666666666, 0.6898437499999999, 0.48281249999999987], 'type_III': [0.5895833333333332, 0.6638020833333332, 0.46197916666666655]}}

    '''
    
    results_ffnn = {'type_I': {'type_I': [0.9870129870129869, 0.9870129870129869, 0.9870129870129869, 0.9870129870129869, 0.9870129870129869], 'type_II': [0.6481770833333332, 0.6481770833333332, 0.6481770833333332, 0.6481770833333332, 0.6481770833333332], 'type_III': [0.5643229166666666, 0.5643229166666666, 0.5643229166666666, 0.5643229166666666, 0.5643229166666666]}, 'type_II': {'type_I': [0.58008658008658, 0.58008658008658, 0.58008658008658, 0.58008658008658, 0.58008658008658], 'type_II': [0.5335937499999999, 0.5335937499999999, 0.5335937499999999, 0.5335937499999999, 0.5335937499999999], 'type_III': [0.4973958333333332, 0.4973958333333332, 0.4973958333333332, 0.4973958333333332, 0.4973958333333332]}, 'type_III': {'type_I': [0.48917748917748904, 0.48917748917748904, 0.48917748917748904, 0.48917748917748904, 0.48917748917748904], 'type_II': [0.45416666666666655, 0.45416666666666655, 0.45416666666666655, 0.45416666666666655, 0.45416666666666655], 'type_III': [0.44192708333333325, 0.44192708333333325, 0.44192708333333325, 0.44192708333333325, 0.44192708333333325]}}
    plot_X_test(results_ffnn, "FFNN", "train on", "test on", "", "bert_baseline_ffnn_2073.png")
    
    
if __name__ == '__main__':
    main()